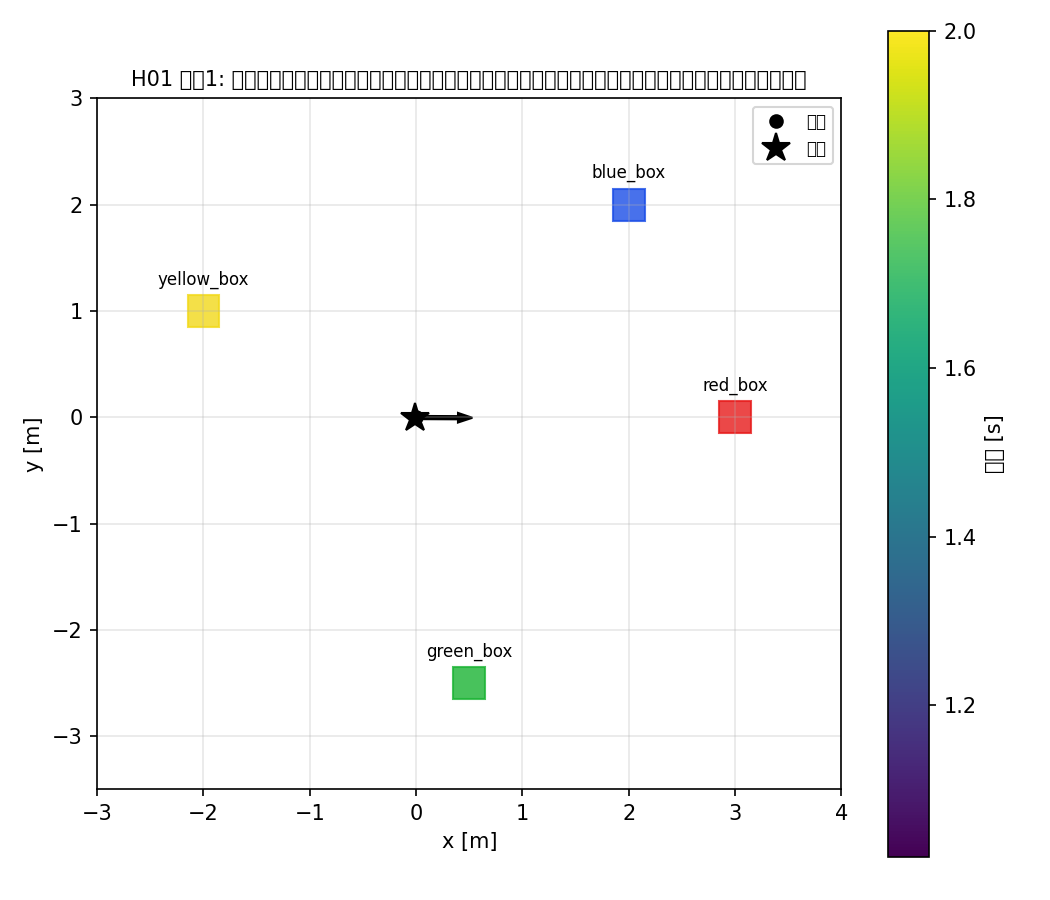

Values plotted in this chart, from the file beside it:
t, x, y, z, yaw_deg, cmd_vx, cmd_vy, cmd_yaw_rate, api_call
0.02, -3.516656583990585e-12, -9.429561759243324e-14, 0.4171, 0.0, 0.0, 0.0, 0.0, (setup)
0.04, -8.149037603288889e-05, -2.2746969989384525e-05, 0.4101, 0.02583, 0.0, 0.0, 0.0, (setup)
0.06, -0.000182, -5.7794917665887624e-05, 0.399, 0.0367, 0.0, 0.0, 0.0, (setup)
0.08, -0.0002455, -7.570823800051585e-05, 0.3841, -0.01419, 0.0, 0.0, 0.0, (setup)
0.1, -0.00029, -6.526851211674511e-05, 0.3653, -0.1428, 0.0, 0.0, 0.0, (setup)
0.12, -0.0003268, -3.916416608262807e-05, 0.3427, -0.3211, 0.0, 0.0, 0.0, (setup)
0.14, -0.001284, 0.001929, 0.3294, -0.1575, 0.0, 0.0, 0.0, (setup)
0.16, -0.0009366, 0.003046, 0.3192, 0.2389, 0.0, 0.0, 0.0, (setup)
0.18, -0.001739, 0.001481, 0.3123, 0.3769, 0.0, 0.0, 0.0, (setup)
0.2, -0.00213, 0.0004803, 0.3095, 0.5005, 0.0, 0.0, 0.0, (setup)
0.22, -0.002311, -0.0007254, 0.3074, 0.5632, 0.0, 0.0, 0.0, (setup)
0.24, -0.002594, -0.001766, 0.3068, 0.6838, 0.0, 0.0, 0.0, (setup)
0.26, -0.002794, -0.002746, 0.307, 0.7232, 0.0, 0.0, 0.0, (setup)
0.28, -0.002731, -0.003603, 0.308, 0.6815, 0.0, 0.0, 0.0, (setup)
0.3, -0.002372, -0.004382, 0.3097, 0.6461, 0.0, 0.0, 0.0, (setup)
0.32, -0.001936, -0.004819, 0.3114, 0.6235, 0.0, 0.0, 0.0, (setup)
0.34, -0.001368, -0.005037, 0.3129, 0.6178, 0.0, 0.0, 0.0, (setup)
0.36, -0.0007198, -0.005075, 0.3141, 0.6237, 0.0, 0.0, 0.0, (setup)
0.38, -5.4356678447220474e-05, -0.004945, 0.315, 0.638, 0.0, 0.0, 0.0, (setup)
0.4, 0.0005855, -0.004671, 0.3156, 0.6594, 0.0, 0.0, 0.0, (setup)
0.42, 0.001173, -0.004267, 0.3159, 0.6865, 0.0, 0.0, 0.0, (setup)
0.44, 0.001695, -0.003742, 0.316, 0.7186, 0.0, 0.0, 0.0, (setup)
0.46, 0.002145, -0.003105, 0.316, 0.7564, 0.0, 0.0, 0.0, (setup)
0.48, 0.002521, -0.002368, 0.3159, 0.8007, 0.0, 0.0, 0.0, (setup)
0.5, 0.002825, -0.001551, 0.3158, 0.8501, 0.0, 0.0, 0.0, (setup)
0.52, 0.00306, -0.0006798, 0.3157, 0.9011, 0.0, 0.0, 0.0, (setup)
0.54, 0.003234, 0.0002078, 0.3156, 0.949, 0.0, 0.0, 0.0, (setup)
0.56, 0.003353, 0.001067, 0.3156, 0.9899, 0.0, 0.0, 0.0, (setup)
0.58, 0.00342, 0.00185, 0.3156, 1.021, 0.0, 0.0, 0.0, (setup)
0.6, 0.003435, 0.002506, 0.3156, 1.041, 0.0, 0.0, 0.0, (setup)
0.62, 0.003393, 0.003001, 0.3157, 1.049, 0.0, 0.0, 0.0, (setup)
0.64, 0.003286, 0.003314, 0.3157, 1.049, 0.0, 0.0, 0.0, (setup)
0.66, 0.003103, 0.003443, 0.3158, 1.048, 0.0, 0.0, 0.0, (setup)
0.68, 0.00283, 0.003394, 0.3158, 1.052, 0.0, 0.0, 0.0, (setup)
0.7, 0.00246, 0.003169, 0.3157, 1.065, 0.0, 0.0, 0.0, (setup)
0.72, 0.002007, 0.002775, 0.3156, 1.081, 0.0, 0.0, 0.0, (setup)
0.74, 0.001476, 0.002289, 0.3154, 1.073, 0.0, 0.0, 0.0, (setup)
0.76, 0.0008848, 0.001762, 0.3153, 1.038, 0.0, 0.0, 0.0, (setup)
0.78, 0.0002546, 0.001237, 0.3151, 0.9975, 0.0, 0.0, 0.0, (setup)
0.8, -0.0003917, 0.0007641, 0.3149, 0.9668, 0.0, 0.0, 0.0, (setup)
0.82, -0.001035, 0.0003804, 0.3148, 0.9423, 0.0, 0.0, 0.0, (setup)
0.84, -0.001615, 5.9297712141415104e-05, 0.3148, 0.9225, 0.0, 0.0, 0.0, (setup)
0.86, -0.002105, -0.0002277, 0.3149, 0.908, 0.0, 0.0, 0.0, (setup)
0.88, -0.00255, -0.0004443, 0.315, 0.8842, 0.0, 0.0, 0.0, (setup)
0.9, -0.002937, -0.000628, 0.3151, 0.8563, 0.0, 0.0, 0.0, (setup)
0.92, -0.003275, -0.0007915, 0.3152, 0.8308, 0.0, 0.0, 0.0, (setup)
0.94, -0.003581, -0.0009354, 0.3153, 0.8098, 0.0, 0.0, 0.0, (setup)
0.96, -0.003862, -0.001062, 0.3154, 0.7919, 0.0, 0.0, 0.0, (setup)
0.98, -0.004123, -0.001175, 0.3155, 0.7752, 0.0, 0.0, 0.0, (setup)
1.0, -0.004367, -0.001277, 0.3155, 0.7588, 0.0, 0.0, 0.0, (setup)
1.02, -0.004595, -0.001371, 0.3155, 0.7421, 0.0, 0.0, 0.0, (after code)
1.04, -0.004807, -0.001459, 0.3156, 0.7251, 0.0, 0.0, 0.0, (after code)
1.06, -0.005, -0.001542, 0.3156, 0.7077, 0.0, 0.0, 0.0, (after code)
1.08, -0.005173, -0.001619, 0.3156, 0.6897, 0.0, 0.0, 0.0, (after code)
1.1, -0.005326, -0.001688, 0.3157, 0.6707, 0.0, 0.0, 0.0, (after code)
1.12, -0.00546, -0.001747, 0.3157, 0.6506, 0.0, 0.0, 0.0, (after code)
1.14, -0.005574, -0.001796, 0.3157, 0.6294, 0.0, 0.0, 0.0, (after code)
1.16, -0.005671, -0.001836, 0.3157, 0.6072, 0.0, 0.0, 0.0, (after code)
1.18, -0.005753, -0.001869, 0.3157, 0.5845, 0.0, 0.0, 0.0, (after code)
1.2, -0.00582, -0.001896, 0.3157, 0.5614, 0.0, 0.0, 0.0, (after code)
... 40 more rows
